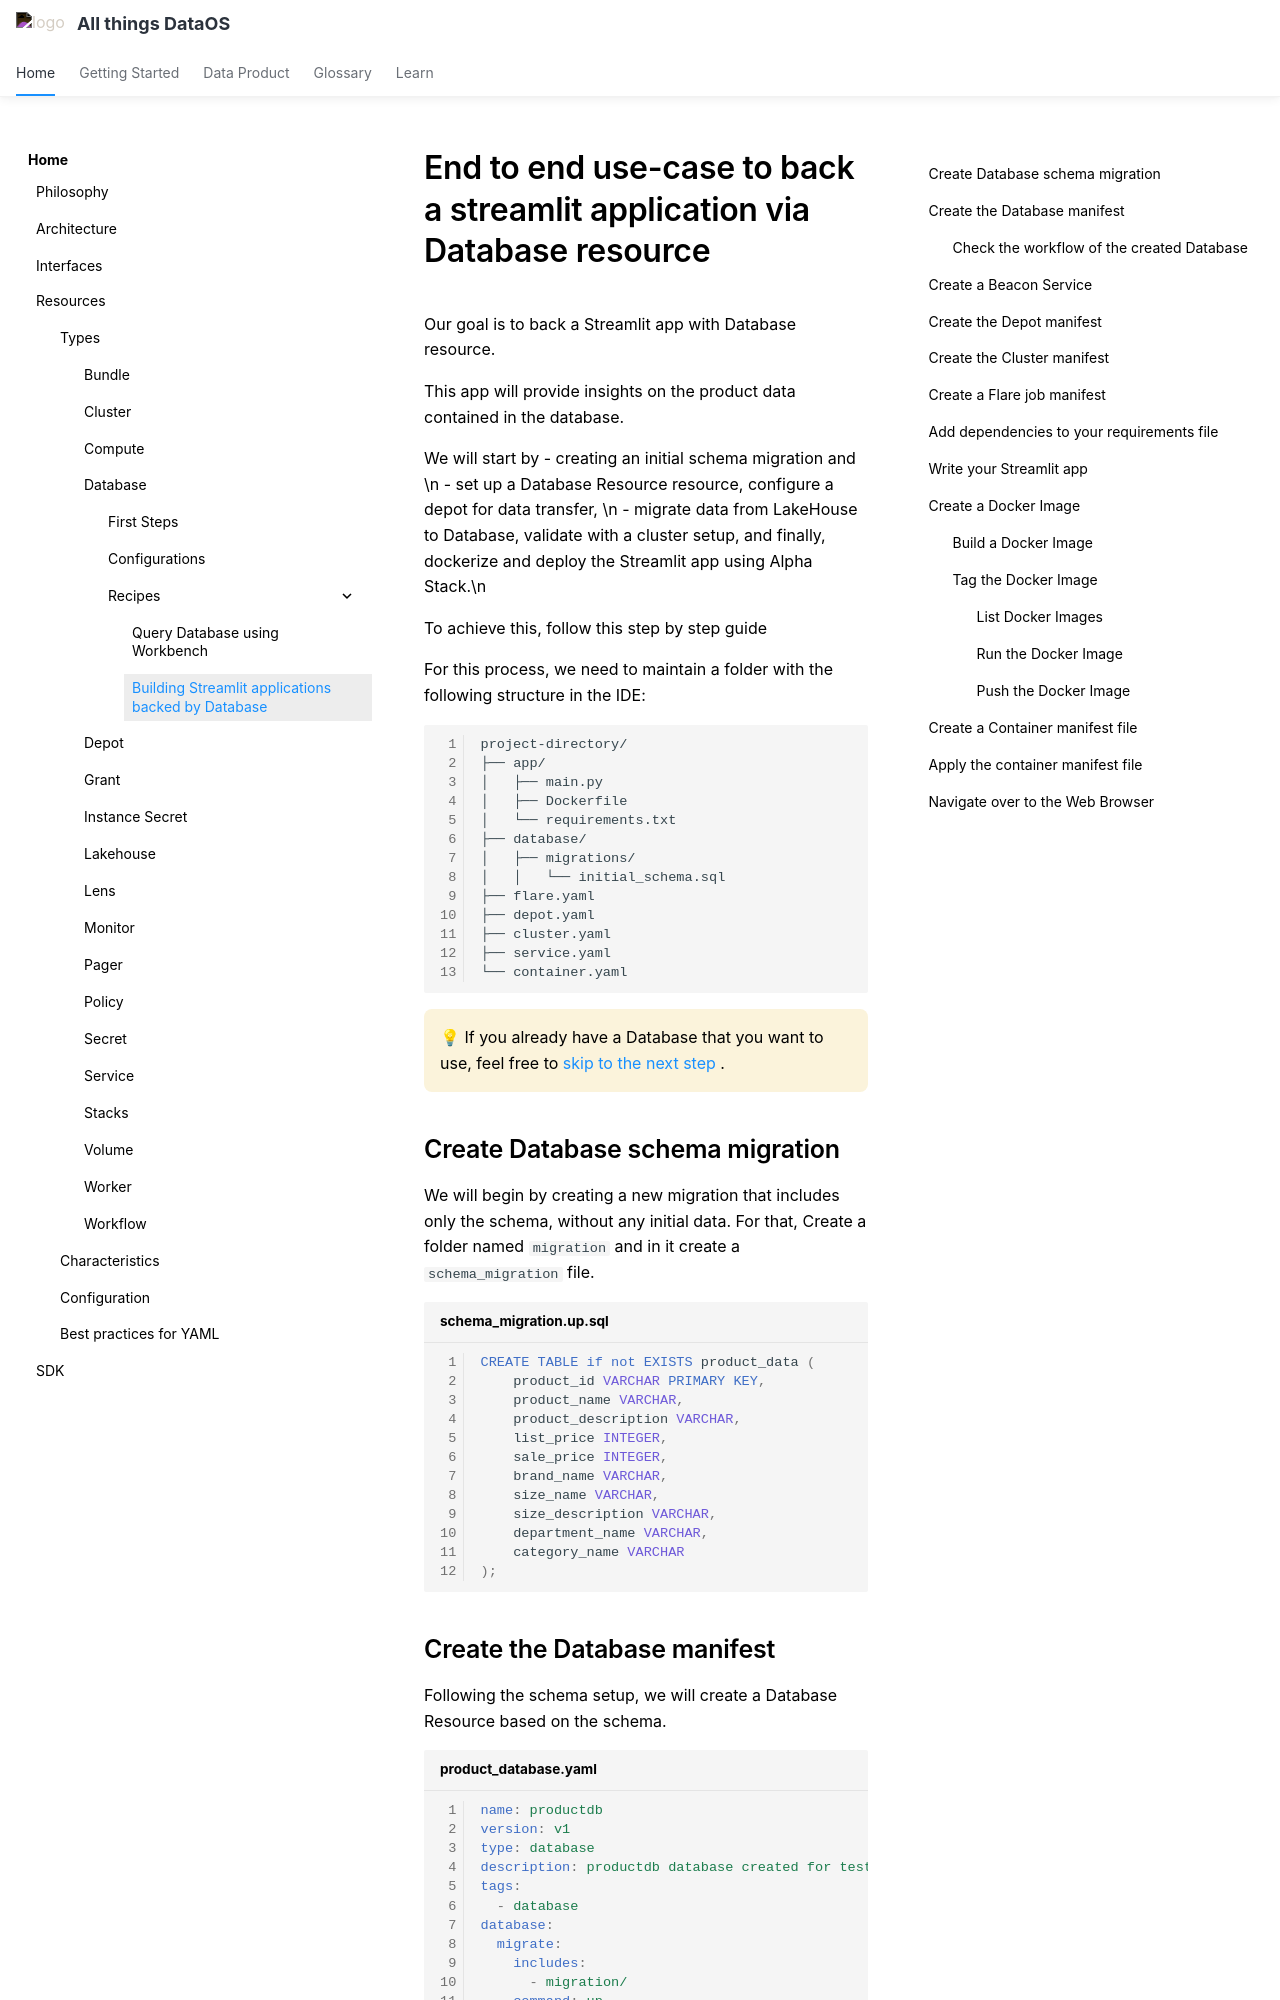

repository: moderndatacompany/dataos.info · page: resources/database/how_to_guide/how_to_create_a_streamlit_application_of_database_on_dataos/index.html · generator: mkdocs

# End to end use-case to back a streamlit application via Database resource

Our goal is to back a Streamlit app with Database resource. 

This app will provide insights on the product data contained in the database. 

We will start by 
  - creating an initial schema migration and \n
  - set up a Database Resource resource, configure a depot for data transfer, \n
  - migrate data from LakeHouse to Database, validate with a cluster setup, and finally, dockerize and deploy the Streamlit app using Alpha Stack.\n

To achieve this, follow this step by step guide


For this process, we need to maintain a folder with the following structure in the IDE:

``` shell
project-directory/
├── app/
│   ├── main.py
│   ├── Dockerfile
│   └── requirements.txt
├── database/
│   ├── migrations/
│   │   └── initial_schema.sql
├── flare.yaml
├── depot.yaml
├── cluster.yaml
├── service.yaml
└── container.yaml
```

<aside class="callout">

💡 If you already have a Database that you want to use, feel free to <a href="https://dataos.info/resources/database/how_to_guide/how_to_create_a_streamlit_application_of_database_on_dataos/#create-a-beacon-service"> skip to the next step </a>.

</aside>

## Create Database schema migration

We will begin by creating a new migration that includes only the schema, without any initial data. For that, Create a folder named `migration` and in it create a `schema_migration` file.

```sql title="schema_migration.up.sql" 
--8<-- "examples/resources/database/use_case/schema_migration.up.sql"
```
